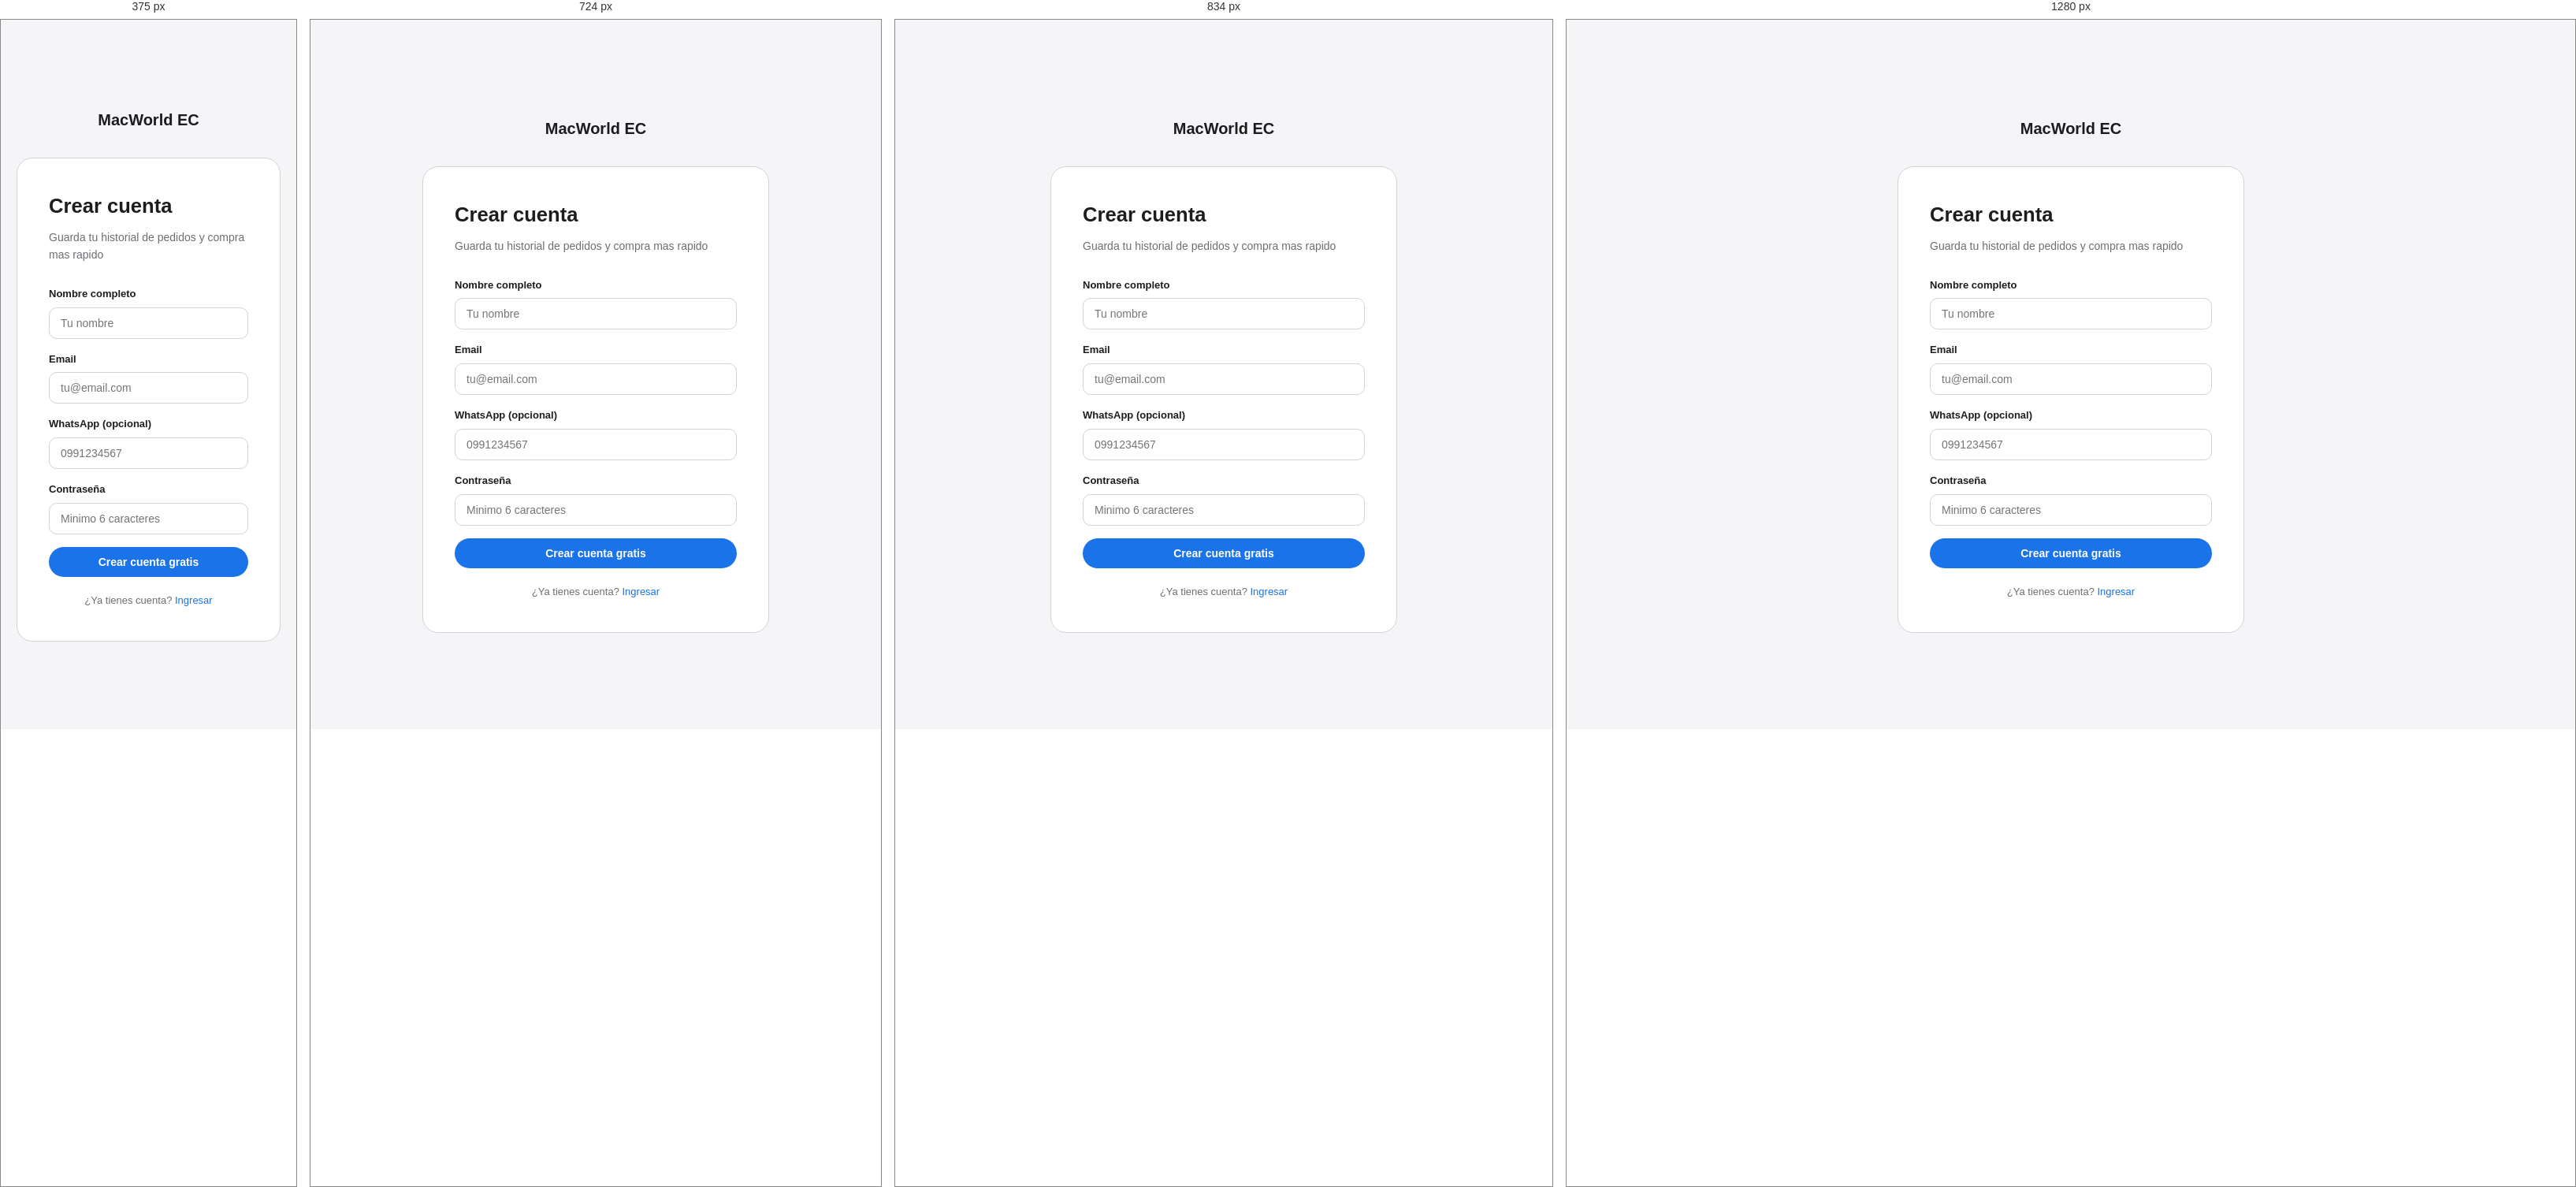
Rendered at 375 px, 724 px, 834 px and 1280 px, left to right.

<!-- file: register.html -->
<!DOCTYPE html>
<html lang="es">
<head>
  <meta charset="UTF-8">
  <meta name="viewport" content="width=device-width, initial-scale=1.0">
  <title>Registrarse — MacWorld Ecuador</title>
  <link rel="stylesheet" href="/css/style.css">
</head>
<body class="auth-page">

<div class="auth-container">
  <a href="/" class="auth-logo">MacWorld EC</a>

  <div class="auth-card">
    <h1 class="auth-title">Crear cuenta</h1>
    <p class="auth-sub">Guarda tu historial de pedidos y compra mas rapido</p>

    <div class="alert alert-error"   id="error-msg"   style="display:none"></div>
    <div class="alert alert-success" id="success-msg" style="display:none"></div>

    <form id="register-form">
      <div class="form-group">
        <label>Nombre completo</label>
        <input type="text" id="name" placeholder="Tu nombre" required maxlength="100">
      </div>

      <div class="form-group">
        <label>Email</label>
        <input type="email" id="email" placeholder="tu@email.com" required>
      </div>

      <div class="form-group">
        <label>WhatsApp (opcional)</label>
        <input type="tel" id="phone" placeholder="0991234567">
      </div>

      <div class="form-group">
        <label>Contraseña</label>
        <input type="password" id="password" placeholder="Minimo 6 caracteres" required minlength="6">
      </div>

      <button type="submit" class="btn btn-primary btn-full" id="submit-btn">
        Crear cuenta gratis
      </button>
    </form>

    <p class="auth-footer">
      ¿Ya tienes cuenta? <a href="/login.html">Ingresar</a>
    </p>
  </div>
</div>

<script src="/js/auth.js"></script>
<script src="/js/api.js"></script>
<script>
  if (Auth.isLoggedIn()) window.location.href = '/';

  document.getElementById('register-form').addEventListener('submit', async (e) => {
    e.preventDefault();

    const name     = document.getElementById('name').value;
    const email    = document.getElementById('email').value;
    const phone    = document.getElementById('phone').value;
    const password = document.getElementById('password').value;
    const btn      = document.getElementById('submit-btn');
    const errorEl  = document.getElementById('error-msg');

    btn.disabled    = true;
    btn.textContent = 'Creando cuenta...';
    errorEl.style.display = 'none';

    try {
      const res = await API.auth.register({ name, email, password, phone });

      Auth.setSession(res.token, res.user);
      window.location.href = '/';
    } catch (err) {
      errorEl.textContent   = err.message || 'Error al crear la cuenta.';
      errorEl.style.display = 'block';
      btn.disabled          = false;
      btn.textContent       = 'Crear cuenta gratis';
    }
  });
</script>
</body>
</html>


/* @media block from css/style.css */
@media (max-width: 768px) { .nav-links { display: none; } .nav-username { display: none; } }

/* @media block from css/style.css */
@media (max-width: 768px) { .trust-item { padding: 10px 16px; border-right: none; } }

/* @media block from css/style.css */
@media (max-width: 768px) { .steps-grid { grid-template-columns: 1fr; } }

/* @media block from css/style.css */
@media (max-width: 680px) { .modal-grid { grid-template-columns: 1fr; } .modal-img { border-radius: 20px 20px 0 0; } }

/* @media block from css/style.css */
@media (max-width: 900px) { .cart-layout { grid-template-columns: 1fr; } }

/* @media block from css/style.css */
@media (max-width: 600px) { .cart-item { grid-template-columns: 56px 1fr; } .cart-item-qty, .cart-item-subtotal, .cart-item-remove { grid-column: 2; } }